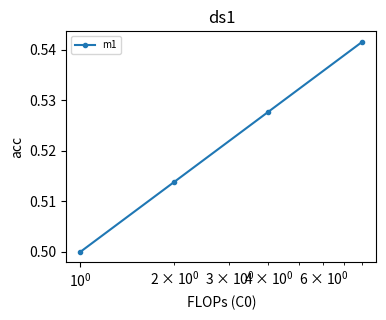
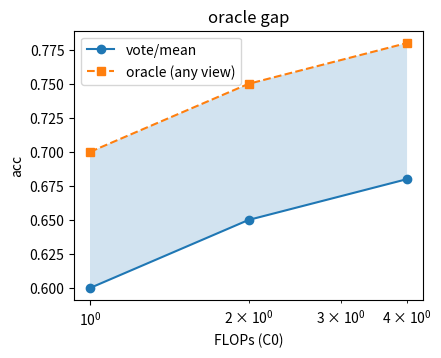
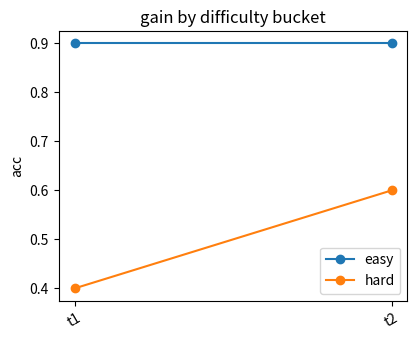
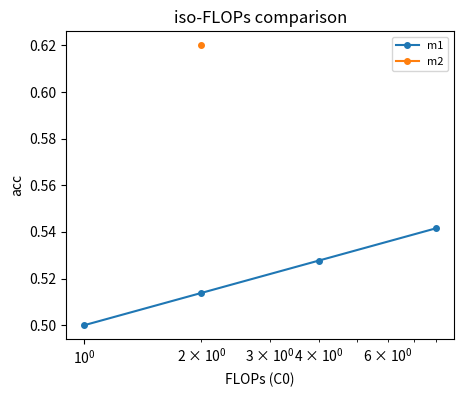
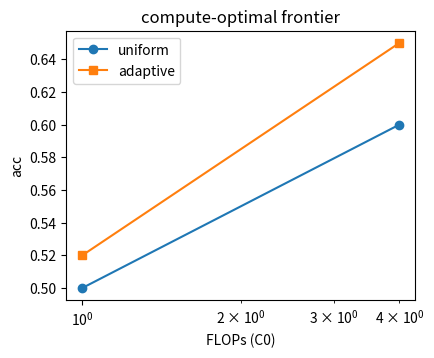
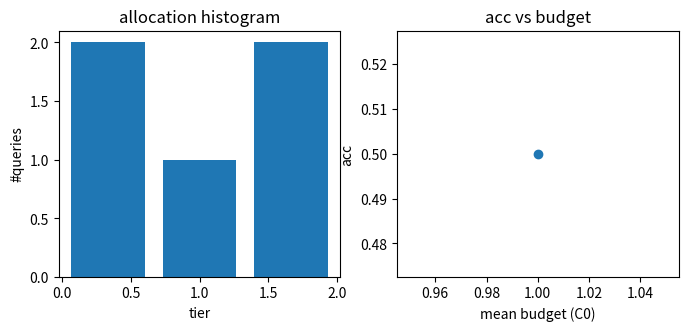

These figures' Python source, in order:
# -*- coding: utf-8 -*-
"""审稿六图（实验计划 §5.4）的绘图函数（matplotlib，Agg 后端）。

① plot_scaling_grid      主 scaling 图（log-x，多数据集小图矩阵）
② plot_oracle_gap        oracle 上界 vs 投票（饱和缺口）
③ plot_bucket_panel      难度分桶面板（收益集中难样本）
④ plot_iso_flops         iso-FLOPs 策略对比
⑤ plot_frontier          compute-optimal frontier（均匀 vs 自适应）
⑥ plot_alloc_hist        预算分配直方图 + 精度-vs-平均预算曲线
每个函数收 records（dict 列表）+ 输出路径，落盘 PNG。保持轻依赖、可直接 import。
"""
from pathlib import Path
from typing import Dict, List, Optional, Sequence

import matplotlib

matplotlib.use("Agg")
import matplotlib.pyplot as plt
import numpy as np


def _save(fig, out_path: Path) -> Path:
    out_path = Path(out_path)
    out_path.parent.mkdir(parents=True, exist_ok=True)
    fig.savefig(out_path, dpi=150, bbox_inches="tight")
    plt.close(fig)
    return out_path


def plot_scaling_grid(per_dataset: Dict[str, List[Dict]], out_path: Path,
                      x_key: str = "cost", y_key: str = "acc") -> Path:
    """① 主 scaling 图：per_dataset = {数据集名: [{cost, acc, method}, ...]}。"""
    names = sorted(per_dataset)
    n = len(names)
    ncol = min(3, max(1, n))
    nrow = int(np.ceil(n / ncol))
    fig, axes = plt.subplots(nrow, ncol, figsize=(4 * ncol, 3 * nrow), squeeze=False)
    for ax, name in zip(axes.flat, names):
        recs = per_dataset[name]
        by_method: Dict[str, List[Dict]] = {}
        for r in recs:
            by_method.setdefault(r.get("method", "?"), []).append(r)
        for m, rs in by_method.items():
            rs = sorted(rs, key=lambda r: r[x_key])
            ax.plot([r[x_key] for r in rs], [r[y_key] for r in rs], "o-", ms=3, label=m)
        ax.set_xscale("log")
        ax.set_title(name)
        ax.set_xlabel("FLOPs (C0)")
        ax.set_ylabel(y_key)
        ax.legend(fontsize=7)
    for ax in list(axes.flat)[n:]:
        ax.axis("off")
    return _save(fig, out_path)


def plot_oracle_gap(costs: Sequence[float], acc_vote: Sequence[float],
                    acc_oracle: Sequence[float], out_path: Path, title: str = "") -> Path:
    """② oracle 上界 vs 投票（饱和缺口）。"""
    fig, ax = plt.subplots(figsize=(4.5, 3.5))
    ax.plot(costs, acc_vote, "o-", label="vote/mean")
    ax.plot(costs, acc_oracle, "s--", label="oracle (any view)")
    ax.fill_between(costs, acc_vote, acc_oracle, alpha=0.2)
    ax.set_xscale("log")
    ax.set_xlabel("FLOPs (C0)")
    ax.set_ylabel("acc")
    ax.set_title(title or "oracle gap")
    ax.legend()
    return _save(fig, out_path)


def plot_bucket_panel(bucket_gain: Dict[str, Sequence[float]], tiers: Sequence[str],
                      out_path: Path) -> Path:
    """③ 难度分桶面板：bucket_gain = {easy/mid/hard: 各档精度}。"""
    fig, ax = plt.subplots(figsize=(4.5, 3.5))
    for bucket, accs in bucket_gain.items():
        ax.plot(range(len(accs)), accs, "o-", label=bucket)
    ax.set_xticks(range(len(tiers)))
    ax.set_xticklabels(tiers, rotation=30)
    ax.set_ylabel("acc")
    ax.set_title("gain by difficulty bucket")
    ax.legend()
    return _save(fig, out_path)


def plot_iso_flops(records: List[Dict], out_path: Path,
                   x_key: str = "cost", y_key: str = "acc") -> Path:
    """④ iso-FLOPs 策略对比：records 含 method/cost/acc。"""
    fig, ax = plt.subplots(figsize=(5, 4))
    by_method: Dict[str, List[Dict]] = {}
    for r in records:
        by_method.setdefault(r.get("method", "?"), []).append(r)
    for m, rs in by_method.items():
        rs = sorted(rs, key=lambda r: r[x_key])
        ax.plot([r[x_key] for r in rs], [r[y_key] for r in rs], "o-", ms=4, label=m)
    ax.set_xscale("log")
    ax.set_xlabel("FLOPs (C0)")
    ax.set_ylabel(y_key)
    ax.set_title("iso-FLOPs comparison")
    ax.legend(fontsize=8)
    return _save(fig, out_path)


def plot_frontier(frontier_uniform: List[Dict], frontier_adaptive: List[Dict],
                  out_path: Path) -> Path:
    """⑤ compute-optimal frontier：均匀 vs 自适应。"""
    fig, ax = plt.subplots(figsize=(4.5, 3.5))
    for fr, label, style in [(frontier_uniform, "uniform", "o-"),
                             (frontier_adaptive, "adaptive", "s-")]:
        fr = sorted(fr, key=lambda r: r["cost"])
        ax.plot([r["cost"] for r in fr], [r.get("acc", 1 - r.get("error", 0)) for r in fr],
                style, label=label)
    ax.set_xscale("log")
    ax.set_xlabel("FLOPs (C0)")
    ax.set_ylabel("acc")
    ax.set_title("compute-optimal frontier")
    ax.legend()
    return _save(fig, out_path)


def plot_alloc_hist(assign: Sequence[int], costs: Sequence[float],
                    budget_curve: List[Dict], out_path: Path) -> Path:
    """⑥ 预算分配直方图 + 精度-vs-平均预算曲线（双子图）。"""
    fig, (ax1, ax2) = plt.subplots(1, 2, figsize=(8, 3.2))
    ax1.hist(list(assign), bins=len(set(assign)), rwidth=0.8)
    ax1.set_xlabel("tier")
    ax1.set_ylabel("#queries")
    ax1.set_title("allocation histogram")
    bc = sorted(budget_curve, key=lambda r: r["budget"])
    ax2.plot([r["budget"] for r in bc], [r["acc"] for r in bc], "o-")
    ax2.set_xlabel("mean budget (C0)")
    ax2.set_ylabel("acc")
    ax2.set_title("acc vs budget")
    return _save(fig, out_path)


if __name__ == "__main__":
    # 单元验证：六图各画一次，确认文件落盘
    import tempfile

    out = Path(tempfile.mkdtemp()) / "fig.png"
    recs = {"ds1": [{"cost": c, "acc": 0.5 + 0.02 * np.log(c), "method": "m1"}
                    for c in [1, 2, 4, 8]]}
    plot_scaling_grid(recs, out)
    assert out.exists()
    plot_oracle_gap([1, 2, 4], [0.6, 0.65, 0.68], [0.7, 0.75, 0.78], out)
    plot_bucket_panel({"easy": [0.9, 0.9], "hard": [0.4, 0.6]}, ["t1", "t2"], out)
    plot_iso_flops(recs["ds1"] + [{"cost": 2, "acc": 0.62, "method": "m2"}], out)
    plot_frontier([{"cost": 1, "acc": 0.5}, {"cost": 4, "acc": 0.6}],
                  [{"cost": 1, "acc": 0.52}, {"cost": 4, "acc": 0.65}], out)
    plot_alloc_hist([0, 0, 1, 2, 2], [1, 2, 4], [{"budget": 1, "acc": 0.5}], out)
    print(f"[plots] 单元验证通过: 六图落盘 OK → {out}")
